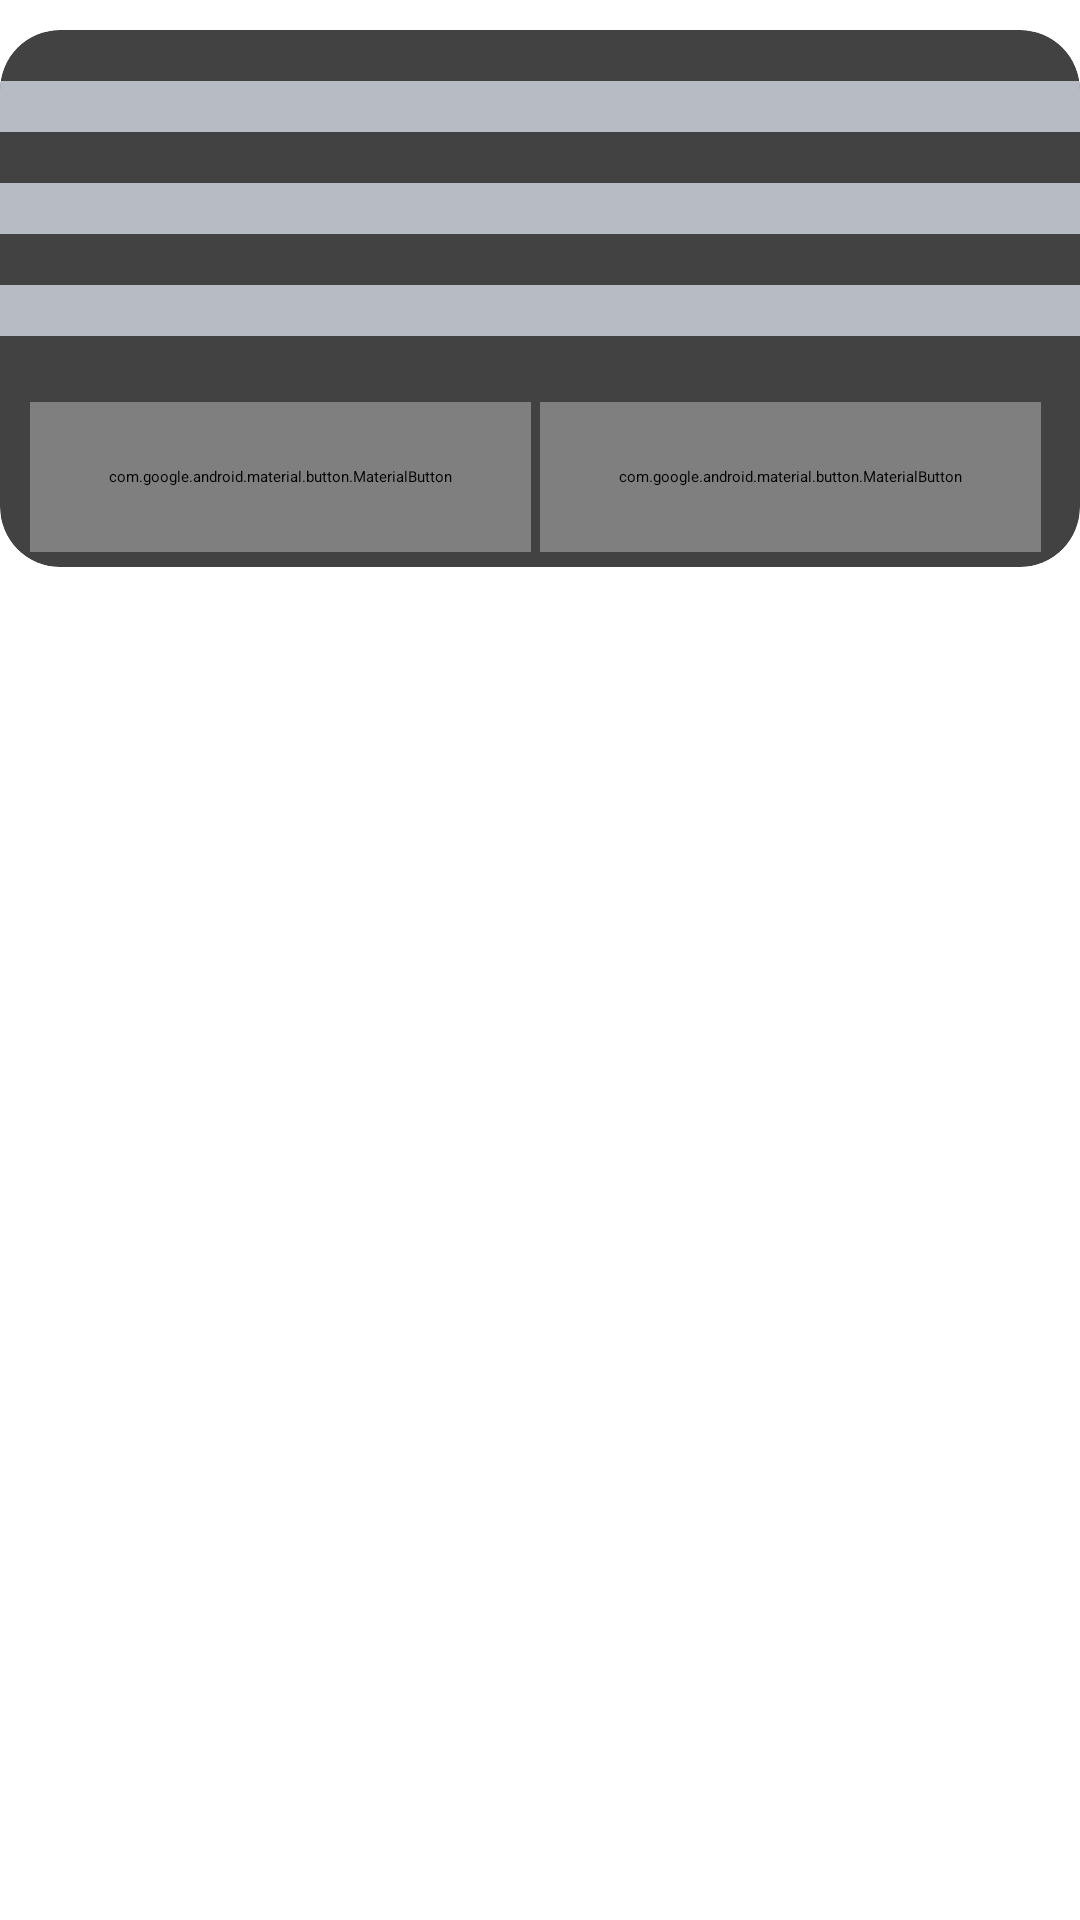

Layout XML and referenced resources for this Android screen:
<!-- AndroidManifest.xml: application theme Theme.Laundry -->
<!-- res/layout/dialog_mod_pegawai.xml -->
<?xml version="1.0" encoding="utf-8"?>
<ScrollView xmlns:android="http://schemas.android.com/apk/res/android"
    android:layout_width="match_parent"
    android:layout_height="wrap_content"
    xmlns:app="http://schemas.android.com/apk/res-auto">
    <androidx.constraintlayout.widget.ConstraintLayout
        android:layout_width="match_parent"
        android:layout_height="wrap_content">
        <androidx.cardview.widget.CardView
            android:layout_width="match_parent"
            android:layout_height="wrap_content"
            app:cardCornerRadius="20dp"
            android:layout_marginTop="10dp"
            android:layout_marginBottom="10dp"
            app:layout_constraintTop_toTopOf="parent"
            app:layout_constraintStart_toStartOf="parent"
            app:layout_constraintEnd_toEndOf="parent">
            <LinearLayout
                android:layout_width="match_parent"
                android:layout_height="match_parent"
                android:orientation="vertical">
                <TextView
                    android:id="@+id/tvJudul"
                    android:layout_width="match_parent"
                    android:layout_height="wrap_content"
                    android:text="@string/dialog_pegawai_detail"
                    android:textColor="?attr/colorOnSurface"
                    android:textAppearance="@style/TextAppearance.AppCompat.Title"
                    android:paddingStart="10dp"
                    android:paddingTop="5dp"
                    android:paddingEnd="10dp"
                    android:paddingBottom="5dp"/>
                <LinearLayout
                    android:layout_width="match_parent"
                    android:layout_height="wrap_content"
                    android:paddingTop="5dp"
                    android:paddingStart="10dp"
                    android:paddingEnd="10dp"
                    android:paddingBottom="5dp"
                    android:background="#B6BBC4"
                    android:orientation="horizontal">
                    <TextView
                        android:id="@+id/tvjudul1"
                        android:layout_width="wrap_content"
                        android:layout_height="wrap_content"
                        android:text="@string/dialog_pegawai_id"
                        android:textColor="?attr/colorOnSurface"
                        android:layout_weight="1.35"/>
                    <TextView
                        android:id="@+id/tvjudul2"
                        android:layout_width="wrap_content"
                        android:layout_height="wrap_content"
                        android:text="@string/dialog_pegawai_id"
                        android:textColor="?attr/colorOnSurface"
                        android:gravity="end"
                        android:layout_weight="1.35"/>
                </LinearLayout>
                <LinearLayout
                    android:layout_width="match_parent"
                    android:layout_height="wrap_content"
                    android:paddingTop="5dp"
                    android:paddingStart="10dp"
                    android:paddingEnd="10dp"
                    android:paddingBottom="5dp"
                    android:orientation="horizontal">
                    <TextView
                        android:id="@+id/tvjudul3"
                        android:layout_width="wrap_content"
                        android:layout_height="wrap_content"
                        android:text="@string/dialog_pegawai_nama"
                        android:textColor="?attr/colorOnSurface"
                        android:layout_weight="1.35"/>
                    <TextView
                        android:id="@+id/tvjudul4"
                        android:layout_width="wrap_content"
                        android:layout_height="wrap_content"
                        android:text="@string/dialog_pegawai_nama"
                        android:textColor="?attr/colorOnSurface"
                        android:layout_weight="1.35"/>
                </LinearLayout>
                <LinearLayout
                    android:layout_width="match_parent"
                    android:layout_height="wrap_content"
                    android:paddingTop="5dp"
                    android:paddingStart="10dp"
                    android:paddingEnd="10dp"
                    android:background="#B6BBC4"
                    android:paddingBottom="5dp"
                    android:orientation="horizontal">
                    <TextView
                        android:id="@+id/tvjudul5"
                        android:layout_width="wrap_content"
                        android:layout_height="wrap_content"
                        android:text="@string/dialog_pegawai_alamat"
                        android:textColor="?attr/colorOnSurface"
                        android:layout_weight="1.35"/>
                    <TextView
                        android:id="@+id/tvjudul6"
                        android:layout_width="wrap_content"
                        android:layout_height="wrap_content"
                        android:text="@string/dialog_pegawai_alamat"
                        android:textColor="?attr/colorOnSurface"
                        android:layout_weight="1.35"/>
                </LinearLayout>
                <LinearLayout
                    android:layout_width="match_parent"
                    android:layout_height="wrap_content"
                    android:paddingTop="5dp"
                    android:paddingStart="10dp"
                    android:paddingEnd="10dp"
                    android:paddingBottom="5dp"
                    android:orientation="horizontal">
                    <TextView
                        android:id="@+id/tvjudul7"
                        android:layout_width="wrap_content"
                        android:layout_height="wrap_content"
                        android:text="@string/dialog_pegawai_nomor"
                        android:textColor="?attr/colorOnSurface"
                        android:layout_weight="1.35"/>
                    <TextView
                        android:id="@+id/tvjudul8"
                        android:layout_width="wrap_content"
                        android:layout_height="wrap_content"
                        android:text="@string/dialog_pegawai_nomor"
                        android:textColor="?attr/colorOnSurface"
                        android:layout_weight="1.35"/>
                </LinearLayout>

                <LinearLayout
                    android:layout_width="match_parent"
                    android:layout_height="wrap_content"
                    android:paddingTop="5dp"
                    android:paddingStart="10dp"
                    android:paddingEnd="10dp"
                    android:background="#B6BBC4"
                    android:paddingBottom="5dp"
                    android:orientation="horizontal">
                    <TextView
                        android:id="@+id/tvjudul9"
                        android:layout_width="wrap_content"
                        android:layout_height="wrap_content"
                        android:text="@string/dialog_pegawai_cabang"
                        android:textColor="?attr/colorOnSurface"
                        android:layout_weight="1.35"/>
                    <TextView
                        android:id="@+id/tvjudul10"
                        android:layout_width="wrap_content"
                        android:layout_height="wrap_content"
                        android:text="@string/dialog_pegawai_cabang"
                        android:textColor="?attr/colorOnSurface"
                        android:layout_weight="1.35"/>
                </LinearLayout>

                <LinearLayout
                    android:layout_width="match_parent"
                    android:layout_height="wrap_content"
                    android:paddingTop="5dp"
                    android:paddingStart="10dp"
                    android:paddingEnd="10dp"
                    android:paddingBottom="5dp"
                    android:orientation="horizontal">
                    <TextView
                        android:id="@+id/tvjudul11"
                        android:layout_width="wrap_content"
                        android:layout_height="wrap_content"
                        android:text="@string/dialog_pegawai_terdaftar"
                        android:textColor="?attr/colorOnSurface"
                        android:layout_weight="1.35"/>
                    <TextView
                        android:id="@+id/tvjudul12"
                        android:layout_width="wrap_content"
                        android:layout_height="wrap_content"
                        android:text="@string/dialog_pegawai_terdaftar"
                        android:textColor="?attr/colorOnSurface"
                        android:layout_weight="1.35"/>
                </LinearLayout>
                <androidx.constraintlayout.widget.ConstraintLayout
                    android:layout_width="match_parent"
                    android:layout_height="wrap_content"
                    android:paddingTop="5dp"
                    android:paddingStart="10dp"
                    android:paddingEnd="10dp"
                    android:paddingBottom="5dp">
                    <com.google.android.material.button.MaterialButton
                        android:id="@+id/buttonsunting"
                        android:layout_width="0dp"
                        android:layout_height="50dp"
                        android:layout_marginEnd="3dp"
                        android:text="@string/button_sunting"
                        app:icon="@drawable/edit"
                        android:textColor="@color/white"
                        app:layout_constraintBottom_toBottomOf="parent"
                        app:layout_constraintStart_toStartOf="parent"
                        app:layout_constraintEnd_toStartOf="@+id/buttonhapus"
                        app:layout_constraintTop_toTopOf="parent"/>
                    <com.google.android.material.button.MaterialButton
                        android:id="@+id/buttonhapus"
                        android:layout_width="0dp"
                        android:layout_height="50dp"
                        android:layout_marginEnd="3dp"
                        android:text="@string/button_hapus"
                        android:textColor="@color/white"
                        app:icon="@drawable/trash"
                        app:layout_constraintBottom_toBottomOf="parent"
                        app:layout_constraintEnd_toEndOf="parent"
                        app:layout_constraintStart_toEndOf="@+id/buttonsunting"
                        app:layout_constraintTop_toTopOf="parent"/>
                </androidx.constraintlayout.widget.ConstraintLayout>
            </LinearLayout>
        </androidx.cardview.widget.CardView>
    </androidx.constraintlayout.widget.ConstraintLayout>

</ScrollView>
<!-- resources referenced by this layout -->
<resources>
  <color name="white">#FFFFFFFF</color>
  <string name="button_hapus">Hapus</string>
  <string name="button_sunting">Edit</string>
  <string name="dialog_pegawai_alamat">Alamat</string>
  <string name="dialog_pegawai_cabang">Cabang</string>
  <string name="dialog_pegawai_detail">detail</string>
  <string name="dialog_pegawai_id">ID</string>
  <string name="dialog_pegawai_nama">Nama</string>
  <string name="dialog_pegawai_nomor">Nomor</string>
  <string name="dialog_pegawai_terdaftar">Terdaftar</string>
</resources>
